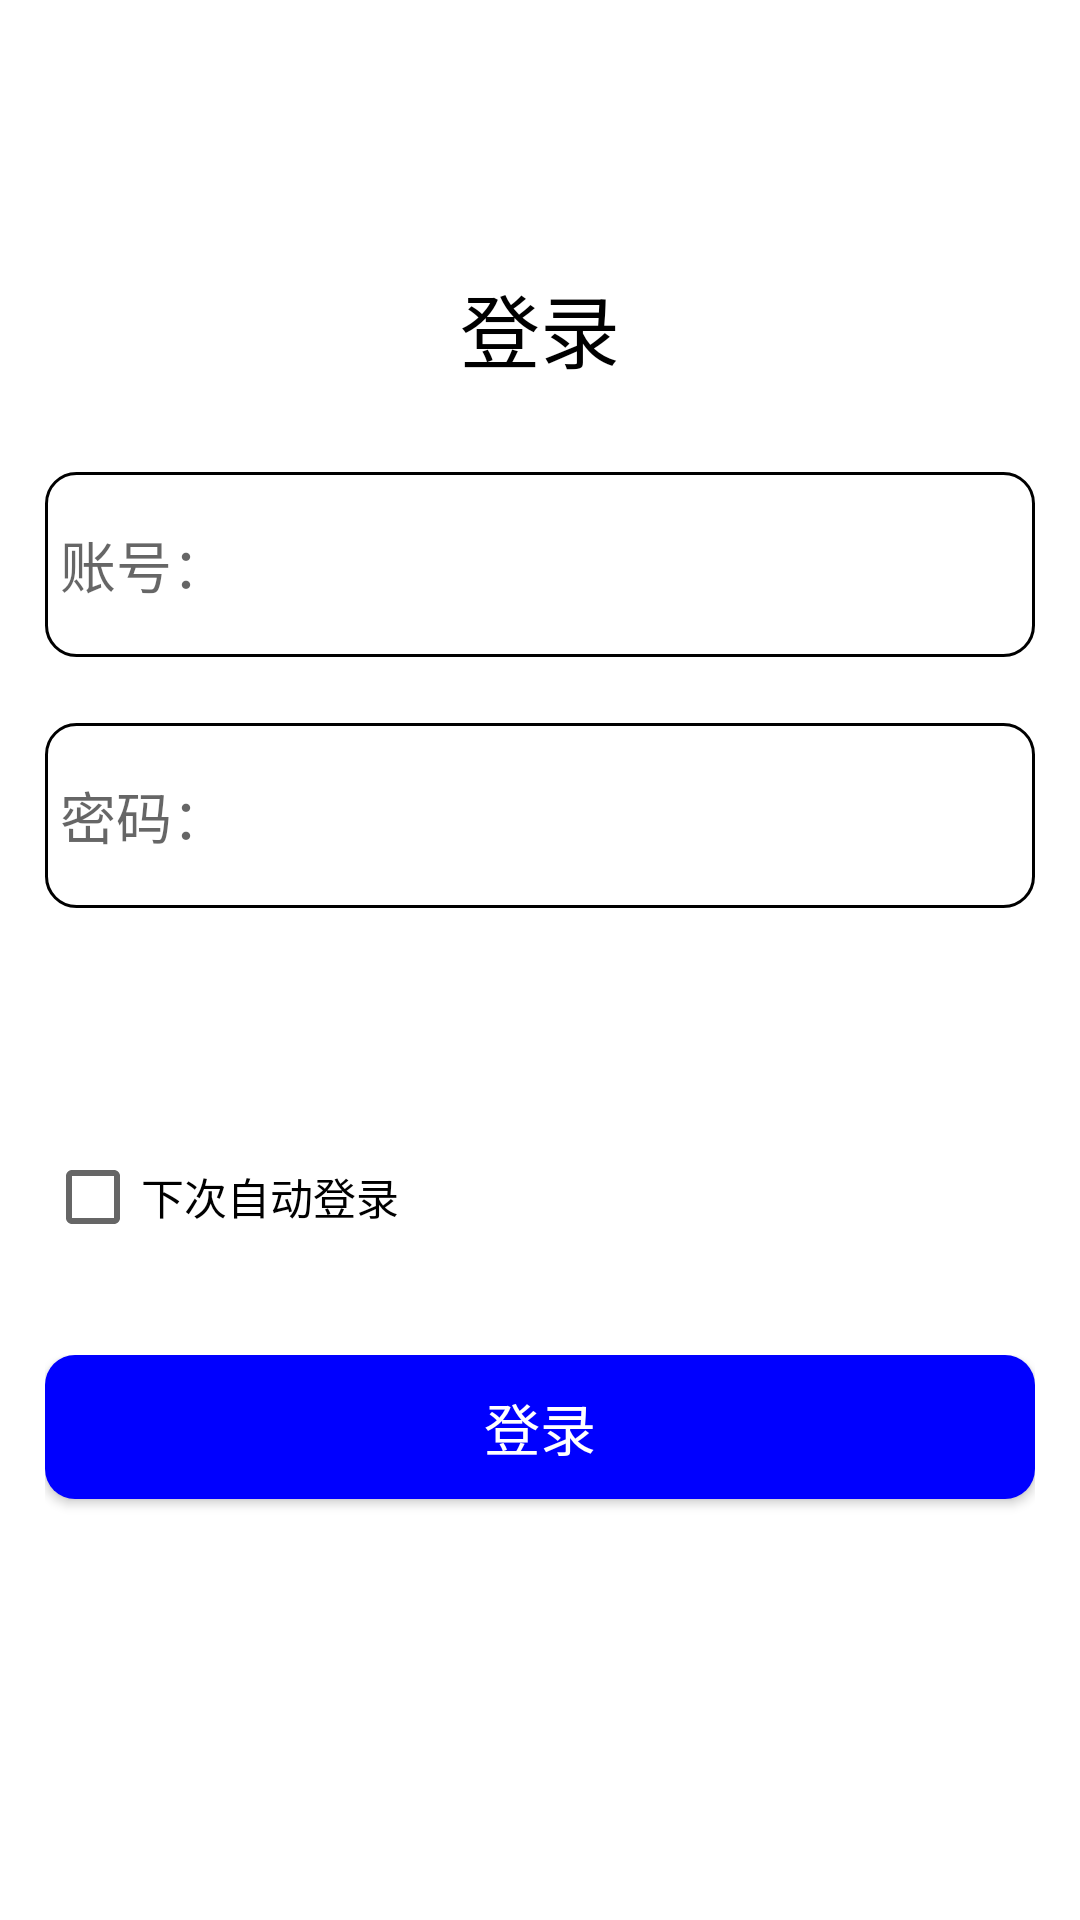

This screen was rendered from an Android layout file. Write that file and the resources it references.
<!-- AndroidManifest.xml: application theme AppTheme -->
<!-- res/layout/activity_login.xml -->
<?xml version="1.0" encoding="utf-8"?>
<LinearLayout xmlns:android="http://schemas.android.com/apk/res/android"
    xmlns:app="http://schemas.android.com/apk/res-auto"
    xmlns:tools="http://schemas.android.com/tools"
    android:layout_width="match_parent"
    android:layout_height="match_parent"
    android:orientation="vertical"
    style="@style/LoginActivityRootLayout"
    tools:context=".LoginActivity">

    <LinearLayout
        android:layout_width="match_parent"
        android:layout_height="230pt"
        android:orientation="vertical"
        style="@style/LoginActivityRootLayout">

        <LinearLayout
            android:layout_width="match_parent"
            android:layout_height="0dp"
            android:layout_weight="0.5"
            style="@style/LoginActivityRootLayout" >

            <TextView
                android:layout_width="wrap_content"
                android:layout_height="wrap_content"
                android:text="登录"
                style="@style/TitleFont"/>

        </LinearLayout>

        <LinearLayout
            android:layout_width="match_parent"
            android:layout_height="0dp"
            android:layout_weight="1"
            style="@style/LoginActivityRootLayout" >

            <EditText
                android:hint="账号："
                android:inputType="text"
                android:id="@+id/input_id"
                style="@style/LoginActivityEditText"/>

        </LinearLayout>

        <LinearLayout
            android:layout_width="match_parent"
            android:layout_height="0dp"
            android:layout_weight="1"
            android:orientation="vertical"
            android:gravity="top"
            style="@style/LoginActivityRootLayout" >

            <EditText
                android:hint="密码："
                android:inputType="textPassword"
                android:id="@+id/input_pw"
                style="@style/LoginActivityEditText" />

            <TextView
                android:id="@+id/text_warning"
                style="@style/RegularFont"
                android:layout_width="wrap_content"
                android:layout_height="wrap_content"
                android:layout_gravity="left"
                android:layout_marginTop="15px"
                android:text="用户名或密码错误，请重试！"
                android:textColor="@color/red"
                android:visibility="invisible" />

        </LinearLayout>

        <LinearLayout
            android:layout_width="match_parent"
            android:layout_height="0dp"
            android:layout_weight="1"
            android:orientation="horizontal"
            android:gravity="left|center_vertical"
            style="@style/LoginActivityRootLayout" >

            <CheckBox
                android:layout_width="wrap_content"
                android:layout_height="wrap_content"
                android:text="下次自动登录"
                android:id="@+id/check_auto_login"
                style="@style/SmallFont"/>

        </LinearLayout>

        <LinearLayout
            android:layout_width="match_parent"
            android:layout_height="0dp"
            android:layout_weight="1"
            android:gravity="top"
            style="@style/LoginActivityRootLayout" >
            <Button
                android:layout_height="wrap_content"
                android:text="登录"
                android:id="@+id/btn_login"
                style="@style/LoginActivityButton" />
        </LinearLayout>

    </LinearLayout>

</LinearLayout>
<!-- resources referenced by this layout -->
<resources>
  <color name="red">#FF0000</color>
  <style name="LoginActivityButton" parent="RegularFont">
          <item name="android:layout_width">match_parent</item>
          <item name="android:background">@drawable/blue_round_corner</item>
          <item name="android:textColor">@color/white</item>
      </style>
  <style name="LoginActivityEditText" parent="RegularFont">
          <item name="android:layout_width">match_parent</item>
          <item name="android:layout_height">30pt</item>
          <item name="android:paddingLeft">15px</item>
          <item name="android:singleLine">true</item>
          <item name="android:background">@drawable/edit_text_stroke</item>
      </style>
  <style name="LoginActivityRootLayout" parent="RootLayout">
          <item name="android:gravity">center_horizontal|center_vertical</item>
          <item name="android:background">@color/white</item>
      </style>
  <style name="RegularFont">
          <item name="android:textSize">9pt</item>
          <item name="android:textColor">@color/black</item>
      </style>
  <style name="SmallFont">
          <item name="android:textSize">7pt</item>
          <item name="android:textColor">@color/black</item>
      </style>
  <style name="TitleFont">
          <item name="android:textSize">13pt</item>
          <item name="android:textColor">@color/black</item>
      </style>
  <style name="AppTheme" parent="Theme.AppCompat.Light.NoActionBar">
          
          <item name="colorPrimary">@color/colorPrimary</item>
          <item name="colorPrimaryDark">@color/colorPrimaryDark</item>
          <item name="colorAccent">@color/colorAccent</item>
      </style>
  <!-- drawable blue_round_corner (drawable) -->
  <?xml version="1.0" encoding="utf-8"?>
  <shape xmlns:android="http://schemas.android.com/apk/res/android">
      <corners android:topLeftRadius="10dp"
          android:topRightRadius="10dp"
          android:bottomRightRadius="10dp"
          android:bottomLeftRadius="10dp"/>
      <solid android:color="@color/blue" />
  </shape>
  <color name="white">#FFFFFF</color>
  <!-- drawable edit_text_stroke (drawable) -->
  <?xml version="1.0" encoding="utf-8"?>
  <shape xmlns:android="http://schemas.android.com/apk/res/android">
      <stroke android:color="@color/black"
          android:width="1dp" />
      <corners android:topLeftRadius="10dp"
          android:topRightRadius="10dp"
          android:bottomRightRadius="10dp"
          android:bottomLeftRadius="10dp"/>
      <solid android:color="@color/white" />
  </shape>
  <style name="RootLayout">
          <item name="android:paddingLeft">15px</item>
          <item name="android:paddingRight">15px</item>
      </style>
  <color name="black">#000000</color>
  <color name="colorPrimary">#008577</color>
  <color name="colorPrimaryDark">#00574B</color>
  <color name="colorAccent">#D81B60</color>
  <color name="blue">#0000FF</color>
</resources>
